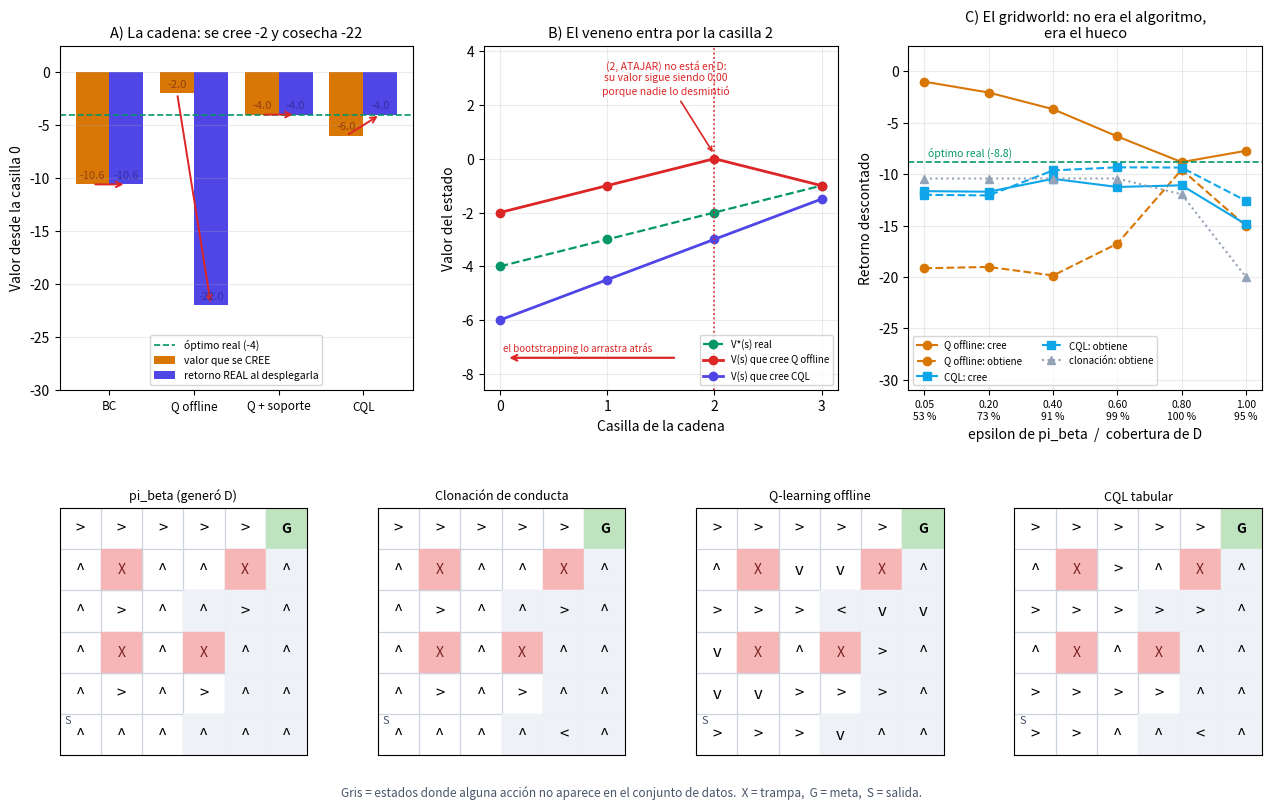

Recreate this plot in Python.
"""
RL offline: aprender de datos ya registrados, sin entorno con el que probar nada.

Nos entregan un conjunto de datos FIJO D de transiciones (s, a, r, s') que
registró en su día una política de comportamiento pi_beta, y no tenemos entorno.
Hay que sacar de ahí la mejor política posible. Este programa compara sobre EL
MISMO D, y en dos escenarios, los tres candidatos del capítulo:

  1. Clonación de conducta (BC): aprendizaje supervisado puro. Copia a pi_beta.
  2. Q-learning offline "a secas": la actualización de siempre, pero repasando
     una y otra vez el mismo búfer, que ya nunca se rellena. SE ROMPE.
  3. Las dos curas: restringir el max al soporte de los datos (BCQ tabular,
     "quédate cerca de D") y CQL tabular ("sé pesimista con lo desconocido").

POR QUÉ SE ROMPE EL Q-LEARNING OFFLINE. El objetivo de Bellman contiene un
max_{a'} Q(s', a') que recorre TODAS las acciones, también las que nadie ejecutó
jamás. El valor de esas acciones no es un dato: es lo que la tabla (o la red) se
inventa. Con entorno, la realidad te desmiente en cuanto pruebas la acción; sin
entorno, no te desmiente nadie NUNCA, y el bootstrapping del capítulo 7 recicla
ese número inventado hacia atrás hasta envenenar la función de valor entera. Es
el sesgo de maximización de los capítulos 9 y 13 sin nadie que lo corrija.

PARTE 1 · Una cadena de cuatro casillas, para seguirla con el dedo. Todos los
valores verdaderos son enteros y la tabla Q se imprime entrada por entrada: se
ve el número inventado, se ve el max agarrándose a él y se ve el veneno subiendo
hacia atrás por la cadena.

PARTE 2 · Un gridworld 6x6 con trampas y suelo resbaladizo (de la misma familia
que las rejillas de los capítulos 5 y 6, pero mayor y estocástico), donde
además se ve lo que la clonación NO puede hacer: el método conservador
cose trozos de trayectorias distintas y sale por un camino que ningún episodio
del conjunto de datos recorrió entero.

El entorno se toca exactamente dos veces: para GENERAR D una vez y para EVALUAR
de verdad las políticas al final (con programación dinámica del capítulo 5, o
sea sin ruido de muestreo). El aprendizaje solo recibe D: ni siquiera se le pasa
el objeto del entorno. Ese es todo el juego.

Cómo ejecutarlo:
    pip install -r requirements.txt
    python code/22-rl-offline/rl_offline.py

Solo necesita numpy y matplotlib, así que también corre en el navegador (Pyodide).
"""
import numpy as np
import matplotlib.pyplot as plt

IND, CIAN, VERDE, AMBAR, ROJO, GRIS = (
    "#4f46e5", "#0ea5e9", "#059669", "#d97706", "#dc2626", "#94a3b8")


# =============================================================================
# 1. Un MDP tabular cualquiera, descrito por su modelo exacto
# =============================================================================
class MDP:
    """Modelo tabular: P[s,a,s'] y la recompensa Rsas[s,a,s'] de esa transición.

    Este modelo es del autor del experimento, NO del agente. Solo se usa para
    (a) generar el conjunto de datos una vez y (b) evaluar de verdad las
    políticas al final. Ningún algoritmo de aprendizaje lo recibe.
    """

    def __init__(self, P, Rsas, terminal, s0):
        self.P, self.Rsas, self.terminal, self.s0 = P, Rsas, terminal, s0
        self.nS, self.nA = P.shape[0], P.shape[1]
        self.R = np.einsum("sax,sax->sa", P, Rsas)   # recompensa esperada R(s,a)
        self.acum = np.cumsum(P, axis=2)             # para muestrear s' de un tirón


def registra(mdp, pi_beta, n_episodios, gamma, semilla, max_pasos=60):
    """Registra el histórico D siguiendo la política de comportamiento pi_beta.

    Devuelve D = (S, A, R, S2, FIN) —cinco vectores—, el retorno descontado que
    se observó en cada episodio y de qué episodio salió cada transición (esto
    último NO se le pasa a ningún algoritmo: solo lo usamos para comprobar al
    final si alguien recorrió de verdad el camino que sale del aprendizaje).
    D es TODO lo que verán los algoritmos: ni una llamada más al entorno.

    Los episodios que llegan a max_pasos se truncan con FIN=False: el episodio
    se corta, pero el futuro de ese estado sigue existiendo y sería mentira
    decirle a Bellman que a partir de ahí vale cero.
    """
    rng = np.random.default_rng(semilla)
    s = np.full(n_episodios, mdp.s0)
    vivo = np.ones(n_episodios, dtype=bool)
    ret, desc = np.zeros(n_episodios), np.ones(n_episodios)
    Sl, Al, Rl, S2l, Fl, El = [], [], [], [], [], []
    acum_pi = np.cumsum(pi_beta, axis=1)
    for _ in range(max_pasos):
        v = np.flatnonzero(vivo)
        if v.size == 0:
            break
        ss = s[v]
        u = rng.random(v.size)[:, None]
        a = np.minimum((u > acum_pi[ss]).sum(axis=1), mdp.nA - 1)
        u2 = rng.random(v.size)[:, None]
        s2 = np.minimum((u2 > mdp.acum[ss, a]).sum(axis=1), mdp.nS - 1)
        r = mdp.Rsas[ss, a, s2]
        fin = mdp.terminal[s2]
        Sl.append(ss); Al.append(a); Rl.append(r); S2l.append(s2); Fl.append(fin)
        El.append(v)
        ret[v] += desc[v] * r
        desc[v] *= gamma
        s[v] = s2
        vivo[v[fin]] = False
    D = (np.concatenate(Sl), np.concatenate(Al), np.concatenate(Rl),
         np.concatenate(S2l), np.concatenate(Fl))
    return D, ret, np.concatenate(El)


def evalua_exacto(mdp, pi, gamma, Rsas=None, tol=1e-12, max_barridos=400):
    """V^pi exacta por evaluación iterativa de política (capítulo 5).

    Aquí SÍ se usa el modelo verdadero: es el juez, no el alumno. Al ser exacta,
    el "retorno real" que sale no tiene ni un gramo de ruido de muestreo.
    """
    R = mdp.R if Rsas is None else np.einsum("sax,sax->sa", mdp.P, Rsas)
    V = np.zeros(mdp.nS)
    for _ in range(max_barridos):
        Vn = np.einsum("sa,sa->s", pi, R + gamma * (mdp.P @ V))
        if np.max(np.abs(Vn - V)) < tol:
            return Vn
        V = Vn
    return V


def valor_optimo(mdp, gamma, tol=1e-12, max_barridos=400):
    """V* exacta por iteración de valor: la vara de medir de arriba del todo."""
    V = np.zeros(mdp.nS)
    for _ in range(max_barridos):
        Vn = np.max(mdp.R + gamma * (mdp.P @ V), axis=1)
        if np.max(np.abs(Vn - V)) < tol:
            return Vn
        V = Vn
    return V


def politica_optima(mdp, gamma):
    """La política greedy respecto a V*, para saber cuánto se deja cada método."""
    V = valor_optimo(mdp, gamma)
    return matriz_politica(np.argmax(mdp.R + gamma * (mdp.P @ V), axis=1), mdp.nA)


def matriz_politica(acciones, nA):
    """Convierte un vector de acciones (una por estado) en una matriz pi(a|s)."""
    pi = np.zeros((len(acciones), nA))
    pi[np.arange(len(acciones)), acciones] = 1.0
    return pi


# =============================================================================
# 2. Los métodos offline. Todos reciben SOLO (D, nS, nA): jamás el entorno
# =============================================================================
def cuenta_pares(D, nS, nA):
    """N[s,a] = cuántas veces aparece el par (s,a) en el conjunto de datos."""
    plano = np.bincount(D[0] * nA + D[1], minlength=nS * nA)
    return plano.reshape(nS, nA).astype(float)


def clonacion_de_conducta(N, moda=False):
    """Aprendizaje supervisado puro: ajusta pi(a|s) a las frecuencias de D.

    No hay recompensas, ni gamma, ni ecuación de Bellman: es un clasificador.
    Por eso su techo es quien generó los datos. Con `moda=True` desplegamos la
    acción más frecuente en vez de muestrear, que es la versión más fuerte de la
    clonación (limpia el ruido de pi_beta, pero no puede cambiar su ruta).
    """
    total = N.sum(axis=1, keepdims=True)
    if moda:
        return matriz_politica(np.argmax(N, axis=1), N.shape[1])
    return np.where(total > 0, N / np.maximum(total, 1.0), 1.0 / N.shape[1])


def aprende_offline(D, N, gamma, soporte=False, c=0.0, lr=1.0, n_iter=300, Q0=None):
    """Q-learning offline: barridos completos sobre el conjunto FIJO D.

    Es la actualización de siempre —objetivo r + gamma·max_{a'} Q(s',a')— pero el
    búfer del capítulo 12 nunca se rellena: repasamos una y otra vez LAS MISMAS
    transiciones. Cada barrido recalcula Q(s,a) como la media de los objetivos de
    ese par (mismo punto fijo que dar pasitos de tamaño alpha, pero sin el ruido
    del muestreo, así que el resultado es exactamente reproducible).

    Los pares (s,a) que NO están en D no se actualizan jamás: se quedan con su
    valor inicial. Ese valor inventado es la extrapolación del caso tabular.

    Dos mandos, uno por cada familia de soluciones del capítulo:

      soporte=True -> el max solo recorre las acciones con N(s',a') > 0 (BCQ
          tabular: "quédate cerca de los datos", el primo tabular de la
          penalización KL contra pi_ref del capítulo 21).
      c > 0 -> término conservador de CQL: se resta c·softmax(Q(s,·)), es decir
          se empuja hacia abajo el valor de lo que la tabla cree bueno, y con más
          fuerza cuanto más alto lo cree. Las acciones respaldadas por datos
          tienen quien las defienda (el término de Bellman las devuelve a su
          sitio); las que nadie ejecutó nunca, no, así que se hunden hasta dejar
          de ser el máximo. No hay ninguna restricción explícita: la política
          final sigue siendo el argmax sobre TODAS las acciones.

    Devuelve (Q, mascara_de_soporte).
    """
    S, A, R, S2, FIN = D
    nS, nA = N.shape
    en_datos = N > 0
    mascara = en_datos.copy()
    huerfanos = ~en_datos.any(axis=1)        # estados que no salen en D
    mascara[huerfanos] = True                # ahí no hay nada que restringir
    con_datos = ~huerfanos
    par = S * nA + A
    Q = np.zeros((nS, nA)) if Q0 is None else Q0.copy()

    for _ in range(n_iter):
        # (1) objetivo TD. El (1 - FIN) es V(terminal) = 0, como siempre.
        V2 = np.where(mascara, Q, -np.inf).max(axis=1) if soporte else Q.max(axis=1)
        objetivo = R + gamma * np.where(FIN, 0.0, V2[S2])
        suma = np.bincount(par, weights=objetivo, minlength=nS * nA).reshape(nS, nA)
        media = suma / np.maximum(N, 1.0)
        Q = np.where(en_datos, Q + lr * (media - Q), Q)
        # (2) empujón conservador de CQL, solo en los estados que aparecen en D
        if c > 0.0:
            z = Q - Q.max(axis=1, keepdims=True)          # softmax estable
            p = np.exp(z)
            p /= p.sum(axis=1, keepdims=True)
            Q -= lr * c * np.where(con_datos[:, None], p, 0.0)
    return Q, mascara


def politica_greedy(Q, mascara=None):
    """Política determinista greedy respecto a Q (opcionalmente restringida)."""
    Qef = Q if mascara is None else np.where(mascara, Q, -np.inf)
    return matriz_politica(np.argmax(Qef, axis=1), Q.shape[1])


# =============================================================================
# 3. PARTE 1 · La cadena de cuatro casillas, para seguirla con el dedo
# =============================================================================
SEGUIR, ATAJAR = 0, 1


def construye_cadena(n=4, r_paso=-1.0, r_pozo=-20.0):
    """Un senderista va de la casilla 0 a la META. En cada casilla puede:

        SEGUIR -> avanza una casilla, recompensa -1 (cuesta caminar)
        ATAJAR -> se sale del sendero, cae al POZO, recompensa -20

    Con gamma = 1 la política óptima es obvia (seguir siempre) y V*(s0) = -4:
    todos los valores verdaderos son enteros y se comprueban de cabeza.
    """
    META, POZO, nS = n, n + 1, n + 2
    P = np.zeros((nS, 2, nS))
    Rsas = np.zeros((nS, 2, nS))
    for s in range(n):
        P[s, SEGUIR, s + 1] = 1.0
        Rsas[s, SEGUIR, s + 1] = r_paso
        P[s, ATAJAR, POZO] = 1.0
        Rsas[s, ATAJAR, POZO] = r_pozo
    terminal = np.zeros(nS, dtype=bool)
    for t in (META, POZO):
        terminal[t] = True
        P[t, :, t] = 1.0                  # absorbente y con recompensa 0
    return MDP(P, Rsas, terminal, s0=0)


def comportamiento_cadena(mdp, n, p_atajar, valladas):
    """pi_beta: ataja con probabilidad p_atajar... salvo en las casillas valladas.

    Ahí la probabilidad es CERO ESTRUCTURAL: no es que haya salido poco, es que
    no puede salir nunca. Ese es el agujero de cobertura que ningún volumen de
    datos podrá tapar. Y es lo normal en los datos reales: un médico jamás receta
    el fármaco X al paciente de tipo Y, un conductor jamás gira contra el tráfico.
    """
    pi = np.zeros((mdp.nS, 2))
    for s in range(n):
        p = 0.0 if s in valladas else p_atajar
        pi[s, ATAJAR], pi[s, SEGUIR] = p, 1.0 - p
    pi[n:, SEGUIR] = 1.0                  # irrelevante: son absorbentes
    return pi


def tabla_q(titulo, Q, N, V_opt, n):
    """Imprime la tabla Q casilla por casilla, marcando los huecos de cobertura."""
    print(f"\n{titulo}")
    print(f"{'casilla':>8} | {'Q(s,SEGUIR)':>12} | {'Q(s,ATAJAR)':>12} | "
          f"{'max_a Q(s,a)':>13} | {'V*(s) real':>11}")
    print("-" * 74)
    for s in range(n):
        marca = "*" if N[s, ATAJAR] == 0 else " "
        print(f"{s:>8} | {Q[s, SEGUIR]:>12.2f} | {Q[s, ATAJAR]:>11.2f}{marca} | "
              f"{Q[s].max():>13.2f} | {V_opt[s]:>11.2f}")


def parte1():
    """La cadena: el mecanismo del envenenamiento, número a número."""
    n, gamma = 4, 1.0
    mdp = construye_cadena(n)
    pi_beta = comportamiento_cadena(mdp, n, p_atajar=0.15, valladas={2})
    D, retornos, _ = registra(mdp, pi_beta, 400, gamma, semilla=22, max_pasos=n + 1)
    N = cuenta_pares(D, mdp.nS, mdp.nA)

    # --- Los cuatro métodos, todos sobre EXACTAMENTE el mismo D --------------
    Q_ing, _ = aprende_offline(D, N, gamma)
    Q_sop, masc = aprende_offline(D, N, gamma, soporte=True)
    Q_cql, _ = aprende_offline(D, N, gamma, c=0.5, lr=0.5, n_iter=600)

    V_opt = valor_optimo(mdp, gamma)
    metodos = {
        "Clonación de conducta": (clonacion_de_conducta(N), retornos.mean()),
        "Q-learning offline": (politica_greedy(Q_ing), Q_ing[0].max()),
        "Q-learning + soporte": (politica_greedy(Q_sop, masc),
                                 np.where(masc, Q_sop, -np.inf)[0].max()),
        "CQL tabular": (politica_greedy(Q_cql), Q_cql[0].max()),
    }

    print("=" * 78)
    print("PARTE 1 · Cadena de 4 casillas.  SEGUIR = -1 por paso,  ATAJAR = -20 (pozo)")
    print("=" * 78)
    print(f"Conjunto de datos D: {len(D[0])} transiciones de 400 episodios de pi_beta.")
    print("pi_beta ataja con probabilidad 0,15 ... salvo en la casilla 2, donde NUNCA.")
    print(f"Óptimo real V*(s0) = {V_opt[0]:.2f}   |   valor real de pi_beta = "
          f"{evalua_exacto(mdp, pi_beta, gamma)[0]:.2f}")

    print("\nCuántas veces aparece cada par (s,a) en D  [ * = hueco de cobertura ]")
    print(f"{'casilla':>8} | {'n(s, SEGUIR)':>13} | {'n(s, ATAJAR)':>13}")
    print("-" * 42)
    for s in range(n):
        marca = " *" if N[s, ATAJAR] == 0 else ""
        print(f"{s:>8} | {int(N[s, SEGUIR]):>13d} | {int(N[s, ATAJAR]):>13d}{marca}")

    tabla_q("Tabla Q del Q-LEARNING OFFLINE 'a secas'  [ * = par que NO está en D ]",
            Q_ing, N, V_opt, n)
    print("El par (2, ATAJAR) no se ejecutó jamás, así que nadie lo actualizó nunca y")
    print("sigue valiendo lo que valía al empezar: 0,00. Y 0,00 > -2,00, de modo que el")
    print("max de la casilla 2 se agarra a un número inventado... y el bootstrapping lo")
    print("arrastra hacia atrás: Q(1,SEGUIR) = -1 + 0 = -1 en vez de -3, y de ahí")
    print("Q(0,SEGUIR) = -1 + (-1) = -2 en vez de -4. Una sola celda envenena la cadena.")

    tabla_q("Tabla Q de CQL TABULAR (mismo D, mismo bucle, con el empujón hacia abajo)",
            Q_cql, N, V_opt, n)
    print(f"CQL hunde Q(2,ATAJAR) de 0,00 a {Q_cql[2, ATAJAR]:.2f} sin haber visto esa acción")
    print("jamás, el max vuelve a caer sobre SEGUIR y el veneno no llega a entrar.")

    print("\nLo que cree cada método frente a lo que de verdad consigue al desplegarlo")
    print(f"{'método':>23} | {'se cree':>9} | {'retorno real':>13} | {'brecha':>8} | "
          f"P(ATAJAR) en s0 s1 s2 s3")
    print("-" * 96)
    reales, creidos = {}, {}
    for k, (pi, cree) in metodos.items():
        real = evalua_exacto(mdp, pi, gamma)[0]
        reales[k], creidos[k] = real, cree
        probs = " ".join(f"{pi[s, ATAJAR]:>4.2f}" for s in range(n))
        print(f"{k:>23} | {cree:>9.2f} | {real:>13.2f} | {cree - real:>8.2f} |      {probs}")
    print("-" * 96)
    print("El Q-learning offline se cree MEJOR que el óptimo real de la tarea (-4,00),")
    print("cosa imposible por construcción, y al desplegarlo se tira al pozo desde la")
    print("casilla 2 y cosecha -22,00. Factor 11 entre lo que cree y lo que consigue.")
    print("La clonación no se engaña (no estima nada: le ponemos como 'se cree' el")
    print("retorno medio observado en D), pero tampoco mejora: reproduce a pi_beta.")

    # --- Dos controles honestos ---------------------------------------------
    Q_pes, _ = aprende_offline(D, N, gamma, Q0=np.full((mdp.nS, mdp.nA), -20.0))
    pi_pes = politica_greedy(Q_pes)
    print("\nControl 1: el mismo Q-learning offline, pero con Q inicializada a -20")
    print(f"  se cree {Q_pes[0].max():>6.2f} y obtiene "
          f"{evalua_exacto(mdp, pi_pes, gamma)[0]:>6.2f}. Con una inicialización PESIMISTA")
    print("  no se rompe. Eso no invalida el ejemplo: ES la moraleja. En una tabla, el")
    print("  valor de lo que nunca viste es la inicialización; con una red neuronal es")
    print("  lo que la red extrapola, y ahí no eliges tú. Lo único sistemático es que el")
    print("  max se queda con los valores altos. Ser pesimista con lo desconocido no es")
    print("  un truco de implementación: es el algoritmo conservador.")

    D2, _, _ = registra(mdp, pi_beta, 40000, gamma, semilla=23, max_pasos=n + 1)
    N2 = cuenta_pares(D2, mdp.nS, mdp.nA)
    Q2, _ = aprende_offline(D2, N2, gamma)
    print("\nControl 2: el mismo Q-learning offline con CIEN VECES más datos")
    print(f"  {len(D2[0])} transiciones -> se cree {Q2[0].max():>6.2f} y obtiene "
          f"{evalua_exacto(mdp, politica_greedy(Q2), gamma)[0]:>6.2f}. Idéntico.")
    print("  El agujero de cobertura es estructural, no estadístico: lo que falta no")
    print("  son más datos, es OTRO tipo de datos, y el conjunto ya está cerrado.")

    print("\nControl 3: si la clonación desplegara la MODA en vez de muestrear, aquí")
    pi_moda = clonacion_de_conducta(N, moda=True)
    print(f"  sacaría {evalua_exacto(mdp, pi_moda, gamma)[0]:.2f}, o sea el óptimo: en esta cadena el defecto de")
    print("  pi_beta es puro ruido y la moda lo limpia. En el gridworld de la Parte 2")
    print("  no habrá tanta suerte, porque allí el defecto de pi_beta es sistemático.")
    return {"metodos": list(metodos), "cree": creidos, "real": reales,
            "V_opt": V_opt[:n], "Q_ing": Q_ing[:n], "Q_cql": Q_cql[:n], "n": n}


# =============================================================================
# 4. PARTE 2 · Un gridworld 6x6 con trampas y suelo resbaladizo
# =============================================================================
FILAS, COLS, NA = 6, 6, 4
DR = np.array([-1, 0, 1, 0])              # 0=arriba, 1=derecha, 2=abajo, 3=izquierda
DC = np.array([0, 1, 0, -1])
SIMBOLOS = ["^", ">", "v", "<"]
INICIO, META = (5, 0), (0, 5)
TRAMPAS = {(1, 1), (1, 4), (3, 1), (3, 3)}
R_PASO, R_TRAMPA, R_META = -1.0, -20.0, 0.0
GAMMA_G, DESLIZ = 0.95, 0.10


def idx(f, c):
    return f * COLS + c


def construye_gridworld():
    """Rejilla 6x6 con meta, cuatro trampas y suelo resbaladizo.

    Cada paso cuesta -1, caer en una trampa -20 y llegar a la meta 0 (llegar no
    premia: simplemente deja de costar). Con probabilidad 0,1 te desvías 90
    grados. Ojo a este detalle, que es la clave del experimento: TODAS las
    recompensas son <= 0, así que ningún retorno puede llegar a cero. El cero con
    el que se inicializa la tabla es, por tanto, el valor más optimista
    concebible: exactamente lo que hace visible el error de extrapolación.
    """
    nS = FILAS * COLS
    P = np.zeros((nS, NA, nS))
    Rsas = np.zeros((nS, NA, nS))
    terminal = np.zeros(nS, dtype=bool)
    terminal[idx(*META)] = True
    for t in TRAMPAS:
        terminal[idx(*t)] = True
    for f in range(FILAS):
        for c in range(COLS):
            s = idx(f, c)
            if terminal[s]:
                P[s, :, s] = 1.0
                continue
            for a in range(NA):
                for a_ef, prob in ((a, 1 - DESLIZ), ((a + 1) % 4, DESLIZ / 2),
                                   ((a + 3) % 4, DESLIZ / 2)):
                    nf = min(max(f + DR[a_ef], 0), FILAS - 1)   # el borde te frena
                    nc = min(max(c + DC[a_ef], 0), COLS - 1)
                    s2 = idx(nf, nc)
                    P[s, a, s2] += prob
                    Rsas[s, a, s2] = (R_TRAMPA if (nf, nc) in TRAMPAS
                                      else R_META if (nf, nc) == META else R_PASO)
    return MDP(P, Rsas, terminal, s0=idx(*INICIO))


def controlador_heuristico(mdp):
    """El sistema que ya estaba en producción y que generó el histórico.

    "Sube hasta la fila de la meta y luego ve hacia ella; si la casilla de
    destino es una trampa, muévete en el otro eje". Es sensato (llega en 10
    pasos, el mínimo) pero NO es óptimo: sube pegado al borde izquierdo rozando
    dos trampas, y con el suelo resbaladizo eso se paga.
    """
    pol = np.zeros(mdp.nS, dtype=int)
    for f in range(FILAS):
        for c in range(COLS):
            if mdp.terminal[idx(f, c)]:
                continue
            candidatas = ([0] if f > META[0] else [2] if f < META[0] else [])
            candidatas += ([1] if c < META[1] else [3] if c > META[1] else [])
            elegida = candidatas[0] if candidatas else 0
            for a in candidatas:
                nf = min(max(f + DR[a], 0), FILAS - 1)
                nc = min(max(c + DC[a], 0), COLS - 1)
                if (nf, nc) not in TRAMPAS:
                    elegida = a
                    break
            pol[idx(f, c)] = elegida
    return pol


def epsilon_greedy(pol, epsilon, nS):
    """pi_beta = epsilon-greedy sobre el controlador: así es un histórico real,
    con su ruido de exploración y sus rutinas."""
    pi = np.full((nS, NA), epsilon / NA)
    pi[np.arange(nS), pol] += 1.0 - epsilon
    return pi


def prob_meta(mdp, pi):
    """Probabilidad de acabar en la meta: la misma evaluación exacta, pero con
    recompensa 1 al entrar en la meta, sin descuento y sin nada más."""
    Rmeta = np.zeros_like(mdp.Rsas)
    Rmeta[:, :, idx(*META)] = 1.0
    Rmeta[mdp.terminal] = 0.0            # los terminales son absorbentes: no cuentan
    return 100.0 * evalua_exacto(mdp, pi, 1.0, Rsas=Rmeta)[mdp.s0]


def camino(mdp, pi, max_pasos=20):
    """Recorrido de la política SIN deslizamiento, para leer qué hace de verdad.

    Devuelve la lista de estados que pisa y su versión en texto.
    """
    ruta, vistos, s, atasco = [mdp.s0], {mdp.s0}, mdp.s0, False
    while len(ruta) <= max_pasos and not mdp.terminal[s]:
        f, c = divmod(s, COLS)
        a = int(np.argmax(pi[s]))
        s = idx(min(max(f + DR[a], 0), FILAS - 1), min(max(c + DC[a], 0), COLS - 1))
        if s in vistos:
            atasco = True
            break
        ruta.append(s)
        vistos.add(s)
    txt = " ".join(f"({p // COLS},{p % COLS})" for p in ruta)
    if atasco:
        txt += f" [se atasca en ({ruta[-1] // COLS},{ruta[-1] % COLS})]"
    elif mdp.terminal[s]:
        txt += "=META" if s == idx(*META) else "=TRAMPA"
    return ruta, txt


def secuencias(D, ep):
    """Reconstruye la lista de estados que visitó cada episodio del histórico."""
    orden = np.argsort(ep, kind="stable")
    S, S2, e = D[0][orden], D[3][orden], ep[orden]
    cortes = np.flatnonzero(np.diff(e)) + 1
    return [list(S[t]) + [S2[t[-1]]] for t in np.split(np.arange(len(e)), cortes)]


def trozo_mas_largo(secs, ruta):
    """Longitud del trozo más largo de `ruta` que alguien recorrió DE SEGUIDO.

    Si sale igual que la ruta entera, esa política se limita a repetir algo que
    ya estaba en los datos. Si sale mucho más corto, la política ha COSIDO
    fragmentos de trayectorias distintas: eso es lo que la clonación no sabe
    hacer, y la razón de que el RL offline no sea solo imitación.
    """
    def esta(sub):
        return any(any(s[i:i + len(sub)] == sub for i in range(len(s) - len(sub) + 1))
                   for s in secs)
    mejor = 0
    for i in range(len(ruta)):
        j = i + mejor + 1
        while j <= len(ruta) and esta(ruta[i:j]):
            mejor, j = j - i, j + 1
    return mejor


def entrena_todo(D, N):
    """Los cuatro métodos sobre el mismo D. Devuelve {nombre: (pi, valor que cree)}."""
    Q_ing, _ = aprende_offline(D, N, GAMMA_G)
    Q_sop, masc = aprende_offline(D, N, GAMMA_G, soporte=True)
    Q_cql, _ = aprende_offline(D, N, GAMMA_G, c=0.5, lr=0.5, n_iter=1500)
    s0 = idx(*INICIO)
    return {
        "Clonación de conducta": (clonacion_de_conducta(N, moda=True), np.nan),
        "Q-learning offline": (politica_greedy(Q_ing), Q_ing[s0].max()),
        "Q-learning + soporte": (politica_greedy(Q_sop, masc),
                                 np.where(masc, Q_sop, -np.inf)[s0].max()),
        "CQL tabular": (politica_greedy(Q_cql), Q_cql[s0].max()),
    }


def parte2():
    """El gridworld: el mismo fenómeno y, además, lo que la clonación no puede."""
    mdp = construye_gridworld()
    pol_h = controlador_heuristico(mdp)
    pi_beta = epsilon_greedy(pol_h, 0.40, mdp.nS)
    pares = int((~mdp.terminal).sum()) * NA
    V_opt = valor_optimo(mdp, GAMMA_G)
    pi_opt = politica_optima(mdp, GAMMA_G)

    print("\n" + "=" * 78)
    print("PARTE 2 · Gridworld 6x6 resbaladizo (meta, 4 trampas, cada paso -1)")
    print("=" * 78)
    print(f"gamma = {GAMMA_G} | desliz = {DESLIZ} | todas las recompensas <= 0, así que")
    print("NINGÚN retorno puede llegar a cero: el cero de la tabla es inalcanzable.")

    # Cinco conjuntos de datos con la misma pi_beta: nada depende de una semilla.
    datos, episodios = [], []
    for sem in range(5):
        D, _, ep = registra(mdp, pi_beta, 300, GAMMA_G, semilla=sem)
        datos.append((D, cuenta_pares(D, mdp.nS, mdp.nA)))
        episodios.append(ep)
    cob = np.mean([100.0 * (N[~mdp.terminal] > 0).sum() / pares for _, N in datos])
    print(f"\nD: 300 episodios de pi_beta = epsilon-greedy(0,40) sobre el controlador")
    print(f"heurístico -> {np.mean([len(D[0]) for D, _ in datos]):.0f} transiciones. Cubren el {cob:.0f} % de los "
          f"{pares} pares (s,a).")
    print(f"El {100 - cob:.0f} % restante nunca se ejecutó: su valor es una invención de la")
    print("tabla que nadie puede desmentir.")

    acum = {}
    politicas0 = None
    for D, N in datos:
        modelos = entrena_todo(D, N)      # <- hasta aquí NADIE ha tocado el entorno
        if politicas0 is None:
            politicas0 = {k: v[0] for k, v in modelos.items()}
        for k, (pi, cree) in modelos.items():
            real = evalua_exacto(mdp, pi, GAMMA_G)[mdp.s0]   # <- y solo aquí se despliega
            acum.setdefault(k, []).append((cree, real, prob_meta(mdp, pi)))

    print("\nLo que cada método CREE que vale su política frente a lo que de verdad")
    print("obtiene al desplegarla (media de 5 conjuntos de datos):")
    print("-" * 74)
    print(f"{'método':<24}{'V(inicio) que cree':>19}{'retorno real':>14}{'llega':>9}")
    print("-" * 74)
    resumen = {}
    for k, filas in acum.items():
        cree, real, meta = np.mean(np.array(filas), axis=0)
        resumen[k] = (cree, real, meta)
        print(f"{k:<24}{'—' if np.isnan(cree) else f'{cree:.2f}':>19}{real:>14.2f}{meta:>8.0f} %")
    print("-" * 74)
    print(f"{'pi_beta (generó D)':<24}{'—':>19}"
          f"{evalua_exacto(mdp, pi_beta, GAMMA_G)[mdp.s0]:>14.2f}"
          f"{prob_meta(mdp, pi_beta):>8.0f} %")
    pi_h = matriz_politica(pol_h, NA)
    print(f"{'el controlador sin ruido':<24}{'—':>19}"
          f"{evalua_exacto(mdp, pi_h, GAMMA_G)[mdp.s0]:>14.2f}"
          f"{prob_meta(mdp, pi_h):>8.0f} %")
    print(f"{'óptimo (con el modelo)':<24}{V_opt[mdp.s0]:>19.2f}"
          f"{evalua_exacto(mdp, pi_opt, GAMMA_G)[mdp.s0]:>14.2f}{prob_meta(mdp, pi_opt):>8.0f} %")
    print("-" * 74)
    ql = resumen["Q-learning offline"]
    print(f"Otra vez: el Q-learning offline se cree {ql[0]:.2f} en un problema donde lo mejor")
    print(f"posible es {V_opt[mdp.s0]:.2f}, se equivoca en {ql[0] - ql[1]:+.1f} puntos sobre su propia política")
    print("y casi nunca llega a la meta. Los conservadores se creen poco y lo cumplen.")
    print("La clonación, por su parte, recupera el controlador limpio de ruido: ese es")
    print("su techo, y no lo pasa. Los conservadores sí lo pasan. Veamos por qué.")

    print("\nEl camino de cada política (sin deslizamiento, para verlo limpio):")
    print("-" * 74)
    rutas = {}
    for k in ("Clonación de conducta", "Q-learning offline", "CQL tabular"):
        rutas[k], txt = camino(mdp, politicas0[k])
        print(f"  {k:<22} {txt}")
    print(f"  {'óptimo (referencia)':<22} {camino(mdp, pi_opt)[1]}")
    print("-" * 74)
    secs = secuencias(datos[0][0], episodios[0])
    print("¿Y cuánto de cada camino recorrió alguien DE VERDAD? El trozo más largo que")
    print("aparece seguido en un solo episodio del conjunto de datos:")
    for k in ("Clonación de conducta", "CQL tabular"):
        r = rutas[k]
        print(f"  {k:<22} {trozo_mas_largo(secs, r):>2d} casillas de {len(r)}")
    print("-" * 74)
    print("Ahí está lo que la clonación NO puede hacer. La clonación repite entero el")
    print("camino de pi_beta por el borde izquierdo, que pasa rozando dos trampas: ese")
    print("es su techo, y por eso su camino aparece tal cual en los datos. CQL se saca")
    print("un camino por el centro que NADIE recorrió entero; cose trozos sueltos de la")
    print("exploración de episodios distintos. Eso, y no la imitación, es lo que hace")
    print("que valga la pena hacer RL offline. Y el Q-learning offline, en cambio, se")
    print("queda empujando la pared de abajo, convencido de que esa acción, que nunca")
    print("vio ejecutar, vale cero.")

    # --- Control: ¿es culpa del algoritmo o del agujero en los datos? --------
    print("\nControl: mismo código, distinta COBERTURA (subimos el epsilon de pi_beta)")
    print("-" * 74)
    print(f"{'epsilon':>8}{'cobertura':>12}{'BC real':>10}{'QL cree':>10}{'QL real':>10}"
          f"{'CQL cree':>11}{'CQL real':>11}")
    print("-" * 74)
    barrido = []
    for eps in (0.05, 0.20, 0.40, 0.60, 0.80, 1.00):
        pi_b = epsilon_greedy(pol_h, eps, mdp.nS)
        fila = np.zeros(6)
        for sem in range(3):
            D, _, _ = registra(mdp, pi_b, 300, GAMMA_G, semilla=100 + sem)
            N = cuenta_pares(D, mdp.nS, mdp.nA)
            m = entrena_todo(D, N)
            fila += np.array([
                100.0 * (N[~mdp.terminal] > 0).sum() / pares,
                evalua_exacto(mdp, m["Clonación de conducta"][0], GAMMA_G)[mdp.s0],
                m["Q-learning offline"][1],
                evalua_exacto(mdp, m["Q-learning offline"][0], GAMMA_G)[mdp.s0],
                m["CQL tabular"][1],
                evalua_exacto(mdp, m["CQL tabular"][0], GAMMA_G)[mdp.s0]])
        fila /= 3
        barrido.append((eps, *fila))
        print(f"{eps:>8.2f}{fila[0]:>11.0f} %{fila[1]:>10.2f}{fila[2]:>10.2f}"
              f"{fila[3]:>10.2f}{fila[4]:>11.2f}{fila[5]:>11.2f}")
    print("-" * 74)
    print("El Q-learning offline solo deja de mentir cuando la cobertura llega al 100 %:")
    print("basta un puñado de pares (s,a) sin datos para que el max se agarre a ellos.")
    print("El problema nunca fue el algoritmo, era el hueco. Fíjate también en la")
    print("clonación: por muchos datos que le des se queda clavada en el techo de quien")
    print("los generó, y con eps = 1 se hunde con él. Y en la otra punta, con muy poca")
    print("cobertura, ser conservador tampoco regala nada: si D no contiene material")
    print("mejor, no hay nada que cocinar. Ningún método gana siempre: depende de D.")
    return {"mdp": mdp, "pi_beta": pi_beta, "pol_h": pol_h, "N0": datos[0][1],
            "politicas0": politicas0, "barrido": barrido, "V_opt": V_opt}


# =============================================================================
# 5. La figura
# =============================================================================
def dibuja_tablero(ax, mdp, pi, titulo, N):
    ax.set_title(titulo, fontsize=9)
    ax.set_xlim(-0.5, COLS - 0.5)
    ax.set_ylim(FILAS - 0.5, -0.5)
    ax.set_xticks([]); ax.set_yticks([]); ax.set_aspect("equal")
    for f in range(FILAS):
        for c in range(COLS):
            s = idx(f, c)
            ax.add_patch(plt.Rectangle((c - 0.5, f - 0.5), 1, 1, fill=False,
                                       edgecolor="#cbd5e0", lw=0.8))
            if (f, c) in TRAMPAS:
                ax.add_patch(plt.Rectangle((c - 0.5, f - 0.5), 1, 1, color="#f6b6b6"))
                ax.text(c, f, "X", ha="center", va="center", color="#7a1f1f")
            elif (f, c) == META:
                ax.add_patch(plt.Rectangle((c - 0.5, f - 0.5), 1, 1, color="#bfe3bf"))
                ax.text(c, f, "G", ha="center", va="center", fontweight="bold")
            else:
                if (N[s] == 0).any():
                    ax.add_patch(plt.Rectangle((c - 0.5, f - 0.5), 1, 1, color="#eef2f7"))
                ax.text(c, f, SIMBOLOS[int(np.argmax(pi[s]))], ha="center",
                        va="center", fontsize=12)
                if (f, c) == INICIO:
                    ax.text(c - 0.38, f - 0.28, "S", fontsize=8, color="#475569")


def dibuja(p1, p2):
    fig = plt.figure(figsize=(13.0, 8.2))
    gs = fig.add_gridspec(2, 12, height_ratios=[1.35, 1.0], hspace=0.38, wspace=2.0,
                          left=0.06, right=0.985, top=0.93, bottom=0.06)

    # (A) LA IMAGEN DEL CAPÍTULO: lo que se cree frente a lo que obtiene.
    ax1 = fig.add_subplot(gs[0, 0:4])
    ms = p1["metodos"]
    x = np.arange(len(ms))
    ax1.bar(x - 0.2, [p1["cree"][m] for m in ms], 0.4, color=AMBAR,
            label="valor que se CREE")
    ax1.bar(x + 0.2, [p1["real"][m] for m in ms], 0.4, color=IND,
            label="retorno REAL al desplegarla")
    ax1.axhline(p1["V_opt"][0], ls="--", lw=1.2, color=VERDE,
                label=f"óptimo real ({p1['V_opt'][0]:.0f})")
    for i, m in enumerate(ms):
        ax1.annotate("", xy=(i + 0.2, p1["real"][m]), xytext=(i - 0.2, p1["cree"][m]),
                     arrowprops=dict(arrowstyle="->", color=ROJO, lw=1.4))
        ax1.text(i - 0.2, p1["cree"][m] + 0.6, f"{p1['cree'][m]:.1f}", ha="center",
                 fontsize=8, color="#92400e")
        ax1.text(i + 0.2, p1["real"][m] + 0.6, f"{p1['real'][m]:.1f}", ha="center",
                 fontsize=8, color="#3730a3")
    ax1.set_xticks(x)
    ax1.set_xticklabels(["BC", "Q offline", "Q + soporte", "CQL"], fontsize=8.5)
    ax1.set_ylim(-30.0, 2.5)
    ax1.set_ylabel("Valor desde la casilla 0")
    ax1.set_title("A) La cadena: se cree -2 y cosecha -22", fontsize=10.5)
    ax1.legend(fontsize=7.5, loc="lower center")
    ax1.grid(alpha=0.25, axis="y")

    # (B) El veneno entrando por la casilla 2 y subiendo hacia atrás.
    ax2 = fig.add_subplot(gs[0, 4:8])
    cas = np.arange(p1["n"])
    ax2.plot(cas, p1["V_opt"], "o--", color=VERDE, lw=1.6, label="V*(s) real")
    ax2.plot(cas, p1["Q_ing"].max(axis=1), "o-", color=ROJO, lw=2,
             label="V(s) que cree Q offline")
    ax2.plot(cas, p1["Q_cql"].max(axis=1), "o-", color=IND, lw=2,
             label="V(s) que cree CQL")
    ax2.axvline(2, color=ROJO, ls=":", lw=1.2)
    ax2.annotate("(2, ATAJAR) no está en D:\nsu valor sigue siendo 0,00\nporque nadie lo desmintió",
                 xy=(2.0, 0.15), xytext=(1.55, 3.0), fontsize=7.5, color=ROJO,
                 ha="center", va="center",
                 arrowprops=dict(arrowstyle="->", color=ROJO, lw=1.2))
    ax2.annotate("", xy=(0.06, -7.4), xytext=(1.65, -7.4),
                 arrowprops=dict(arrowstyle="->", color=ROJO, lw=1.6))
    ax2.text(0.72, -7.25, "el bootstrapping lo arrastra atrás",
             fontsize=7, color=ROJO, ha="center", va="bottom")
    ax2.set_xticks(cas)
    ax2.set_ylim(-8.6, 4.2)
    ax2.set_xlabel("Casilla de la cadena")
    ax2.set_ylabel("Valor del estado")
    ax2.set_title("B) El veneno entra por la casilla 2", fontsize=10.5)
    ax2.legend(fontsize=7, loc="lower right")
    ax2.grid(alpha=0.25)

    # (C) El barrido de cobertura del gridworld: no era el algoritmo, era el hueco.
    ax3 = fig.add_subplot(gs[0, 8:12])
    b = np.array(p2["barrido"])
    xs = np.arange(len(b))
    ax3.plot(xs, b[:, 3], "o-", color=AMBAR, label="Q offline: cree")
    ax3.plot(xs, b[:, 4], "o--", color=AMBAR, label="Q offline: obtiene")
    ax3.plot(xs, b[:, 5], "s-", color=CIAN, label="CQL: cree")
    ax3.plot(xs, b[:, 6], "s--", color=CIAN, label="CQL: obtiene")
    ax3.plot(xs, b[:, 2], "^:", color=GRIS, label="clonación: obtiene")
    opt = p2["V_opt"][p2["mdp"].s0]
    ax3.axhline(opt, ls="--", lw=1.2, color=VERDE)
    ax3.text(0.05, opt + 0.6, f"óptimo real ({opt:.1f})", color=VERDE, fontsize=7.5)
    ax3.set_xticks(xs)
    ax3.set_xticklabels([f"{r[0]:.2f}\n{r[1]:.0f} %" for r in b], fontsize=7.5)
    ax3.set_xlabel("epsilon de pi_beta  /  cobertura de D")
    ax3.set_ylabel("Retorno descontado")
    ax3.set_ylim(-31.0, 2.5)
    ax3.set_title("C) El gridworld: no era el algoritmo,\nera el hueco", fontsize=10.5)
    ax3.legend(fontsize=7, loc="lower left", ncol=2)
    ax3.grid(alpha=0.25)

    # Abajo: los tableros. Gris = estados con alguna acción que D nunca vio.
    tableros = [("pi_beta (generó D)", p2["pi_beta"]),
                ("Clonación de conducta", p2["politicas0"]["Clonación de conducta"]),
                ("Q-learning offline", p2["politicas0"]["Q-learning offline"]),
                ("CQL tabular", p2["politicas0"]["CQL tabular"])]
    for i, (titulo, pi) in enumerate(tableros):
        ax = fig.add_subplot(gs[1, 3 * i:3 * i + 3])
        dibuja_tablero(ax, p2["mdp"], pi, titulo, p2["N0"])
    fig.text(0.5, 0.015, "Gris = estados donde alguna acción no aparece en el conjunto "
             "de datos.  X = trampa,  G = meta,  S = salida.", ha="center",
             fontsize=8.5, color="#475569")
    plt.show()


if __name__ == "__main__":
    resumen1 = parte1()
    resumen2 = parte2()
    dibuja(resumen1, resumen2)
